2-way image classification set "Intro2GPU_FinalProject" from GitHub (jhuan121/Intro2GPU_FinalProject); label vocabulary: abdominal, non-abdominal.

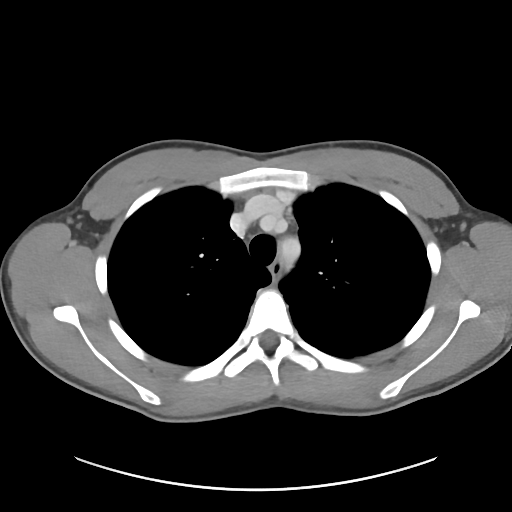
Label: non-abdominal

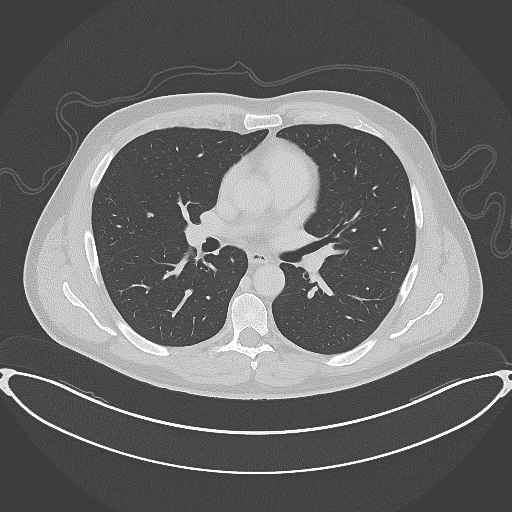
Label: non-abdominal

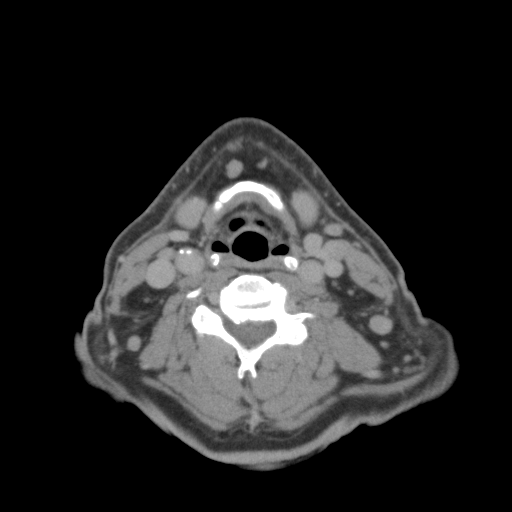
Label: non-abdominal

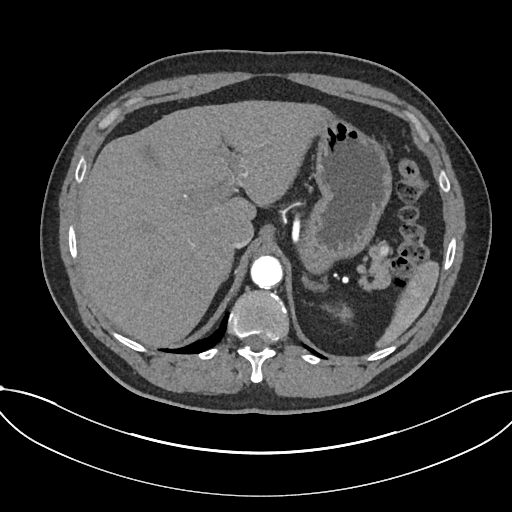
Label: abdominal

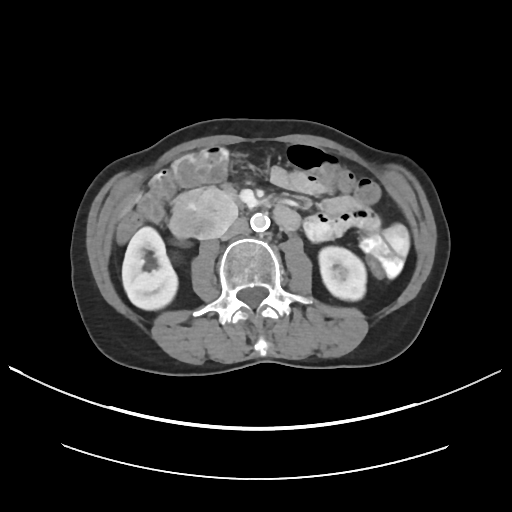
Label: abdominal

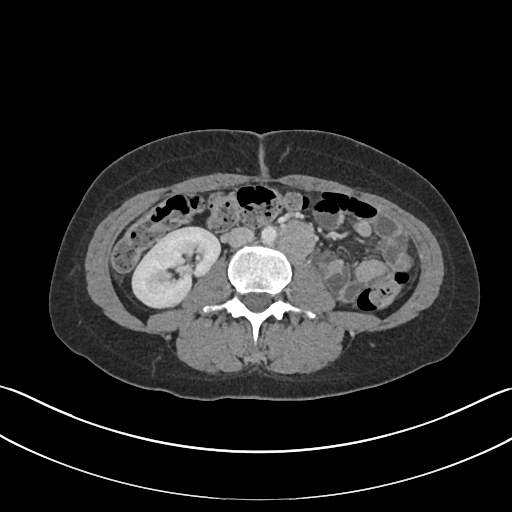
Label: abdominal
